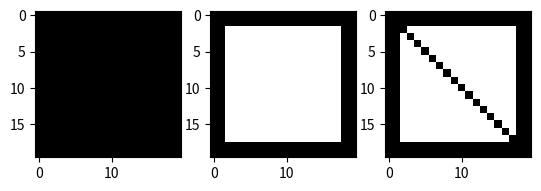

Generate this figure with matplotlib:


import matplotlib.pyplot as plt
import numpy as np

# 0'lardan oluşan 20x20 matris çizelim.
siyahbeyaz=np.zeros((20,20))

plt.figure()
plt.subplot(1,3,1)
plt.imshow(siyahbeyaz, 'gray', interpolation='none')

plt.subplot(1,3,2)

# siyahbeyaz'a eşitle
siyahbeyaz_cerceveli=siyahbeyaz

# Satırları siyah bırakıp içerisini beyaz yapmak için
# satır ve sütunlarda 2'den başlayıp 18 e kadar 1'e eşitliyoruz.
siyahbeyaz_cerceveli[2:18,2:18] = 1
plt.imshow(siyahbeyaz_cerceveli, 'gray', interpolation='none')


plt.subplot(1,3,3)
siyahbeyaz_cerceveli_kosegen=siyahbeyaz_cerceveli

# Köşegen çizdiriyoruz.
siyahbeyaz_cerceveli_kosegen[2:18,2:18]= np.where(np.eye(16) == 1,0,1)
plt.imshow(siyahbeyaz_cerceveli_kosegen, 'gray', interpolation='none')
